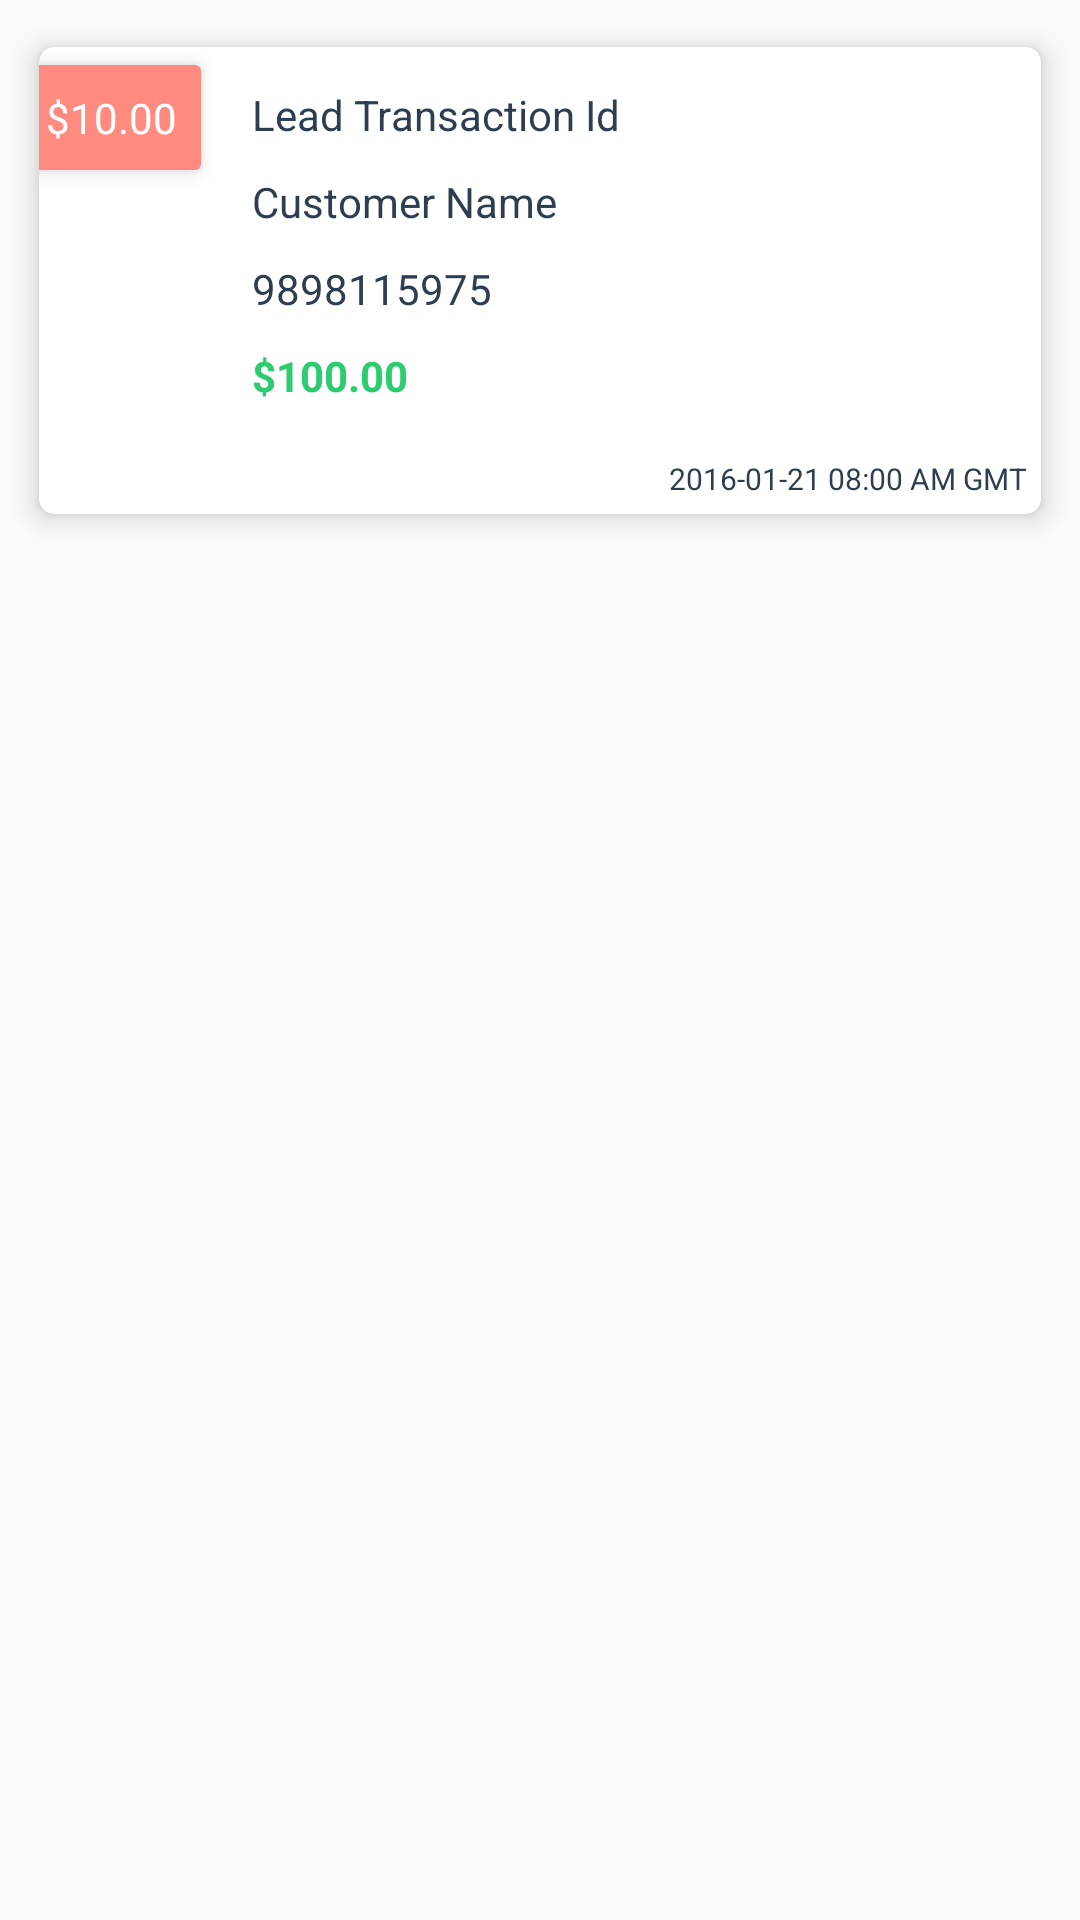

Reconstruct the res/layout file that produces this screen, plus the resources it refers to.
<!-- AndroidManifest.xml: application theme AppTheme -->
<!-- res/layout/commission_history_item.xml -->
<?xml version="1.0" encoding="utf-8"?>
<LinearLayout xmlns:android="http://schemas.android.com/apk/res/android"
    xmlns:app="http://schemas.android.com/apk/res-auto"
    android:id="@+id/linearParent"
    android:layout_width="match_parent"
    android:layout_height="wrap_content"
    android:orientation="vertical">

    <android.support.v7.widget.CardView
        android:layout_width="match_parent"
        android:layout_height="wrap_content"
        android:layout_margin="@dimen/std_margin"
        app:cardCornerRadius="@dimen/small_margin"
        app:cardElevation="@dimen/small_margin"
        app:cardPreventCornerOverlap="false"
        app:cardUseCompatPadding="true">

        <LinearLayout
            android:layout_width="match_parent"
            android:layout_height="wrap_content"
            android:orientation="vertical">

            <LinearLayout
                android:layout_width="match_parent"
                android:layout_height="wrap_content"
                android:orientation="horizontal">

                <android.support.v7.widget.CardView
                    android:id="@+id/cardCommission"
                    android:layout_marginLeft="-10dp"
                    android:layout_width="wrap_content"
                    android:layout_height="wrap_content"
                    app:cardElevation="4dp"
                    app:cardPreventCornerOverlap="false"
                    app:cardUseCompatPadding="true">

                <TextView
                        android:id="@+id/txtCommissionAmount"
                        android:layout_width="wrap_content"
                        android:layout_height="wrap_content"
                        android:background="@color/accent_A100"
                        android:padding="@dimen/std_margin"
                        android:text="$10.00"
                        android:textColor="@color/white" />
                </android.support.v7.widget.CardView>

                <LinearLayout
                    android:layout_width="wrap_content"
                    android:layout_height="wrap_content"
                    android:layout_margin="@dimen/std_margin"
                    android:layout_weight="1"
                    android:orientation="vertical">

                    <TextView
                        android:id="@+id/txtLeadId"
                        android:layout_width="wrap_content"
                        android:layout_height="wrap_content"
                        android:padding="@dimen/small_margin"
                        android:text="Lead Transaction Id"
                        android:textColor="@color/colorPrimary" />

                    <TextView
                        android:id="@+id/txtCustomerName"
                        android:layout_width="wrap_content"
                        android:layout_height="wrap_content"
                        android:padding="@dimen/small_margin"
                        android:text="Customer Name"
                        android:textColor="@color/colorPrimary" />

                    <TextView
                        android:id="@+id/txtMobile"
                        android:layout_width="wrap_content"
                        android:layout_height="wrap_content"
                        android:padding="@dimen/small_margin"
                        android:text="9898115975"
                        android:textColor="@color/colorPrimary" />

                    <TextView
                        android:id="@+id/txtBoughtAmount"
                        android:layout_width="wrap_content"
                        android:layout_height="wrap_content"
                        android:padding="@dimen/small_margin"
                        android:textStyle="bold"
                        android:text="$100.00"
                        android:textColor="@color/flatGreenColor" />
                </LinearLayout>

            </LinearLayout>

            <TextView
                android:id="@+id/txtDateTime"
                android:layout_width="wrap_content"
                android:layout_height="wrap_content"
                android:layout_gravity="right|bottom"
                android:layout_weight="1"
                android:gravity="center"
                android:padding="@dimen/small_margin"
                android:text="2016-01-21 08:00 AM GMT"
                android:textColor="@color/colorPrimary"
                android:textSize="@dimen/tiny_text_size" />
        </LinearLayout>
    </android.support.v7.widget.CardView>
</LinearLayout>
<!-- resources referenced by this layout -->
<resources>
  <color name="accent_A100">#FF8A80</color>
  <color name="colorPrimary">#2c3e50</color>
  <color name="flatGreenColor">#2ecc71</color>
  <color name="white">#ffffff</color>
  <dimen name="small_margin">5dp</dimen>
  <dimen name="std_margin">8dp</dimen>
  <dimen name="tiny_text_size">10sp</dimen>
  <style name="AppTheme" parent="Theme.AppCompat.Light.NoActionBar">
          
          <item name="colorPrimary">@color/colorPrimary</item>
          <item name="colorPrimaryDark">@color/colorPrimary</item>
          <item name="colorAccent">@color/colorAccent</item>
          <item name="android:windowActionBar">false</item>
      </style>
  <color name="colorAccent">#E91E63</color>
</resources>
